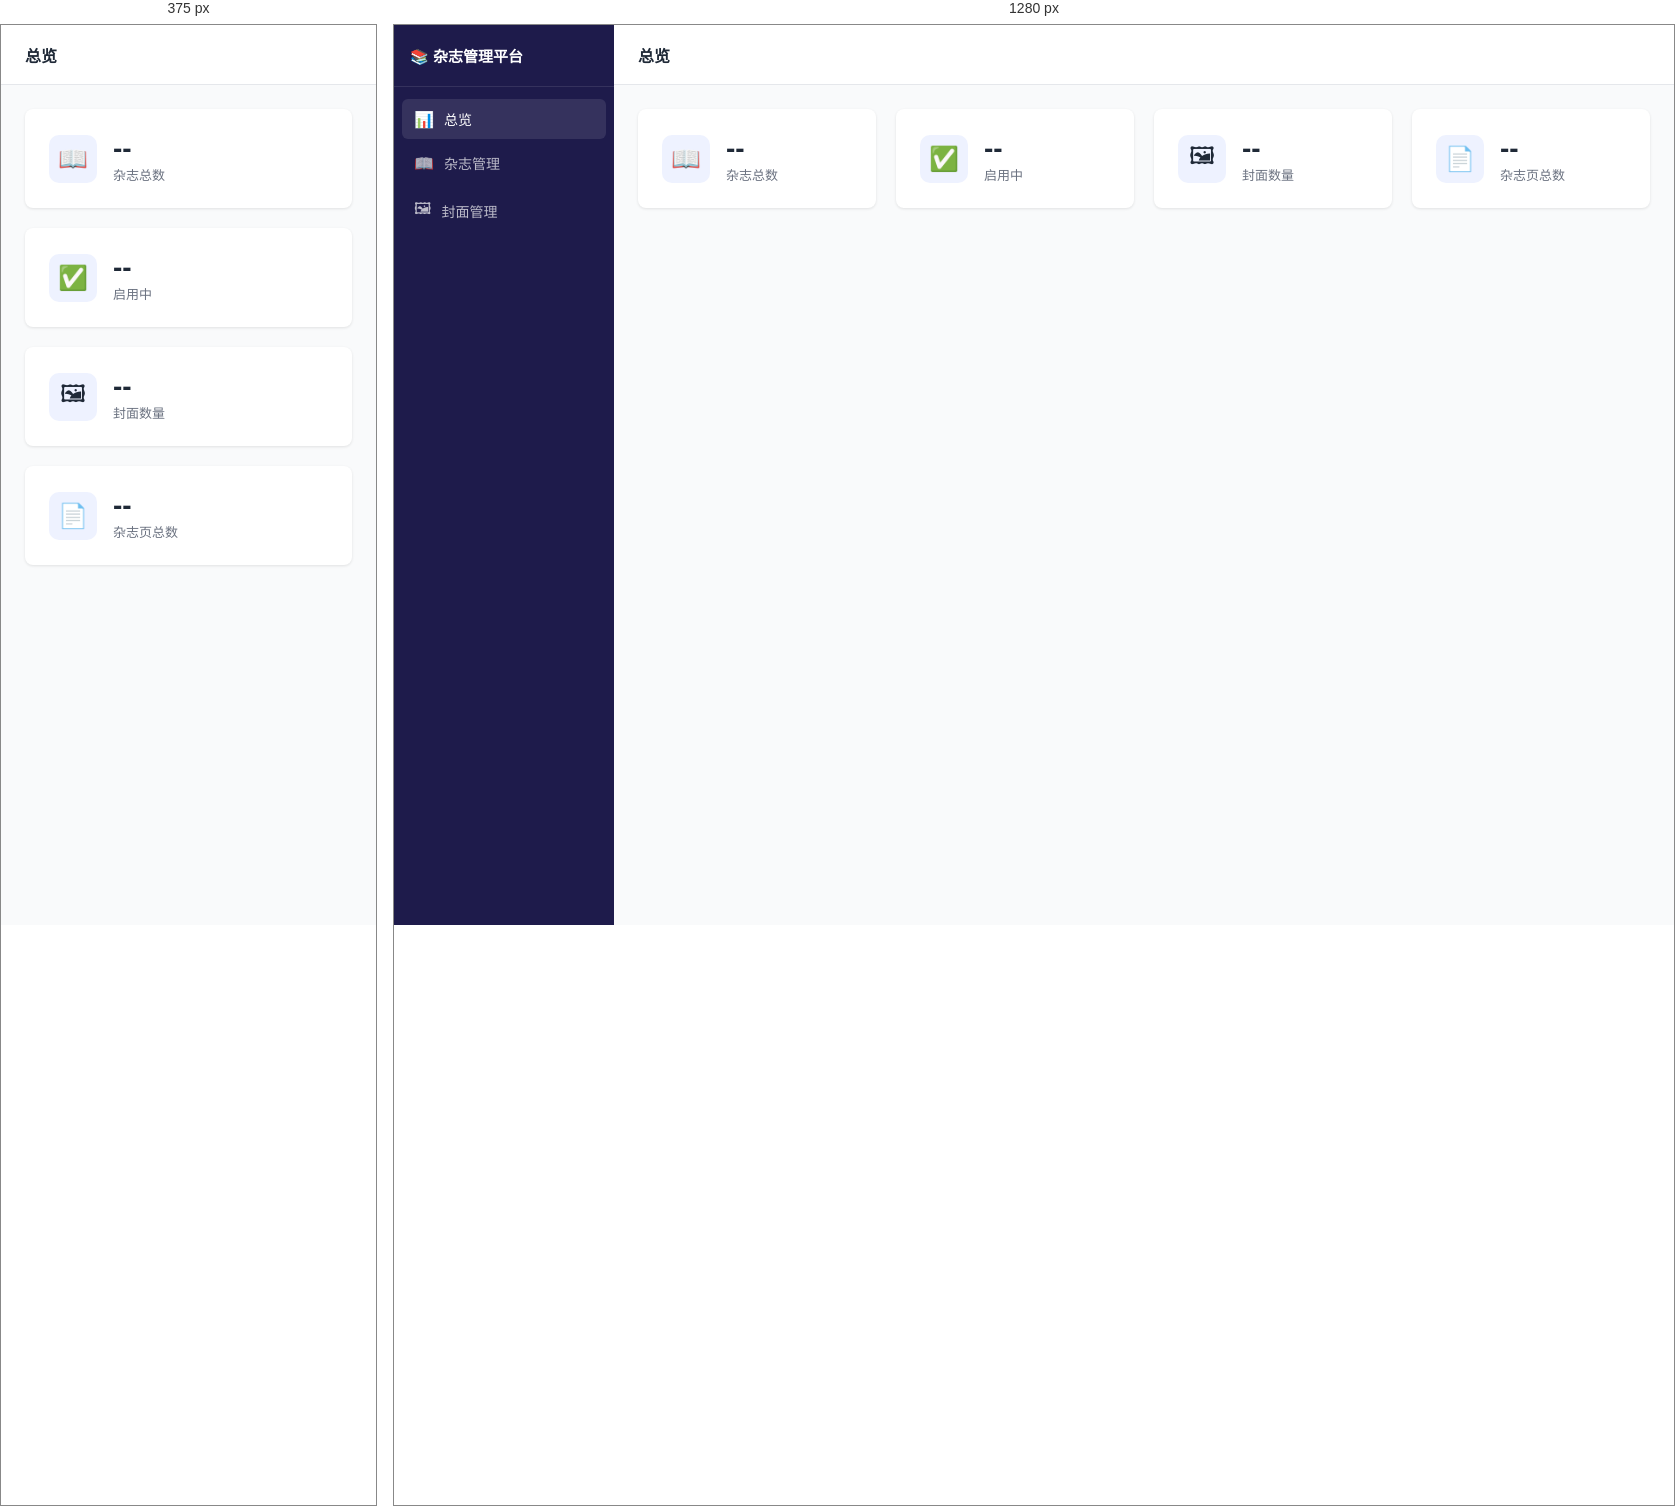
Rendered at 375 px and 1280 px, left to right.

<!-- file: index.html -->
<!DOCTYPE html>
<html lang="zh-CN">
<head>
  <meta charset="UTF-8">
  <meta name="viewport" content="width=device-width, initial-scale=1.0">
  <title>杂志管理平台</title>
  <link rel="stylesheet" href="/css/style.css">
</head>
<body>
  <div class="admin-layout">
    <aside class="sidebar">
      <div class="sidebar-logo">📚 杂志管理平台</div>
      <nav class="sidebar-nav">
        <a href="/" class="nav-item active" data-page="dashboard">
          <span class="nav-icon">📊</span> 总览
        </a>
        <a href="/magazine/list.html" class="nav-item" data-page="magazine">
          <span class="nav-icon">📖</span> 杂志管理
        </a>
        <a href="/cover/list.html" class="nav-item" data-page="cover">
          <span class="nav-icon">🖼</span> 封面管理
        </a>
      </nav>
    </aside>
    <main class="main-content">
      <header class="top-bar">
        <h1 class="page-title">总览</h1>
      </header>
      <div class="content-area" id="contentArea">
        <div class="dashboard-cards">
          <div class="dash-card">
            <div class="dash-card-icon">📖</div>
            <div class="dash-card-info">
              <div class="dash-card-num" id="totalMagazines">--</div>
              <div class="dash-card-label">杂志总数</div>
            </div>
          </div>
          <div class="dash-card">
            <div class="dash-card-icon">✅</div>
            <div class="dash-card-info">
              <div class="dash-card-num" id="totalEnabled">--</div>
              <div class="dash-card-label">启用中</div>
            </div>
          </div>
          <div class="dash-card">
            <div class="dash-card-icon">🖼</div>
            <div class="dash-card-info">
              <div class="dash-card-num" id="totalCovers">--</div>
              <div class="dash-card-label">封面数量</div>
            </div>
          </div>
          <div class="dash-card">
            <div class="dash-card-icon">📄</div>
            <div class="dash-card-info">
              <div class="dash-card-num" id="totalPages">--</div>
              <div class="dash-card-label">杂志页总数</div>
            </div>
          </div>
        </div>
      </div>
    </main>
  </div>
  <script src="/js/api.js"></script>
  <script>
    (async function() {
      const [magazines, covers] = await Promise.all([
        api.get('/magazines'),
        api.get('/covers')
      ]);
      document.getElementById('totalMagazines').textContent = magazines.length;
      document.getElementById('totalEnabled').textContent = magazines.filter(m => m.enabled).length;
      document.getElementById('totalCovers').textContent = covers.length;
      let pageCount = 0;
      for (const m of magazines) {
        const detail = await api.get('/magazines/' + m.id);
        pageCount += (detail.pages || []).length;
      }
      document.getElementById('totalPages').textContent = pageCount;
    })();
  </script>
</body>
</html>

/* @media block from css/style.css */
@media (max-width: 768px) {
  .sidebar { display: none; }
  .main-content { margin-left: 0; }
  .form-row { grid-template-columns: 1fr; }
  .page-list { grid-template-columns: repeat(auto-fill, minmax(90px, 1fr)); }
}